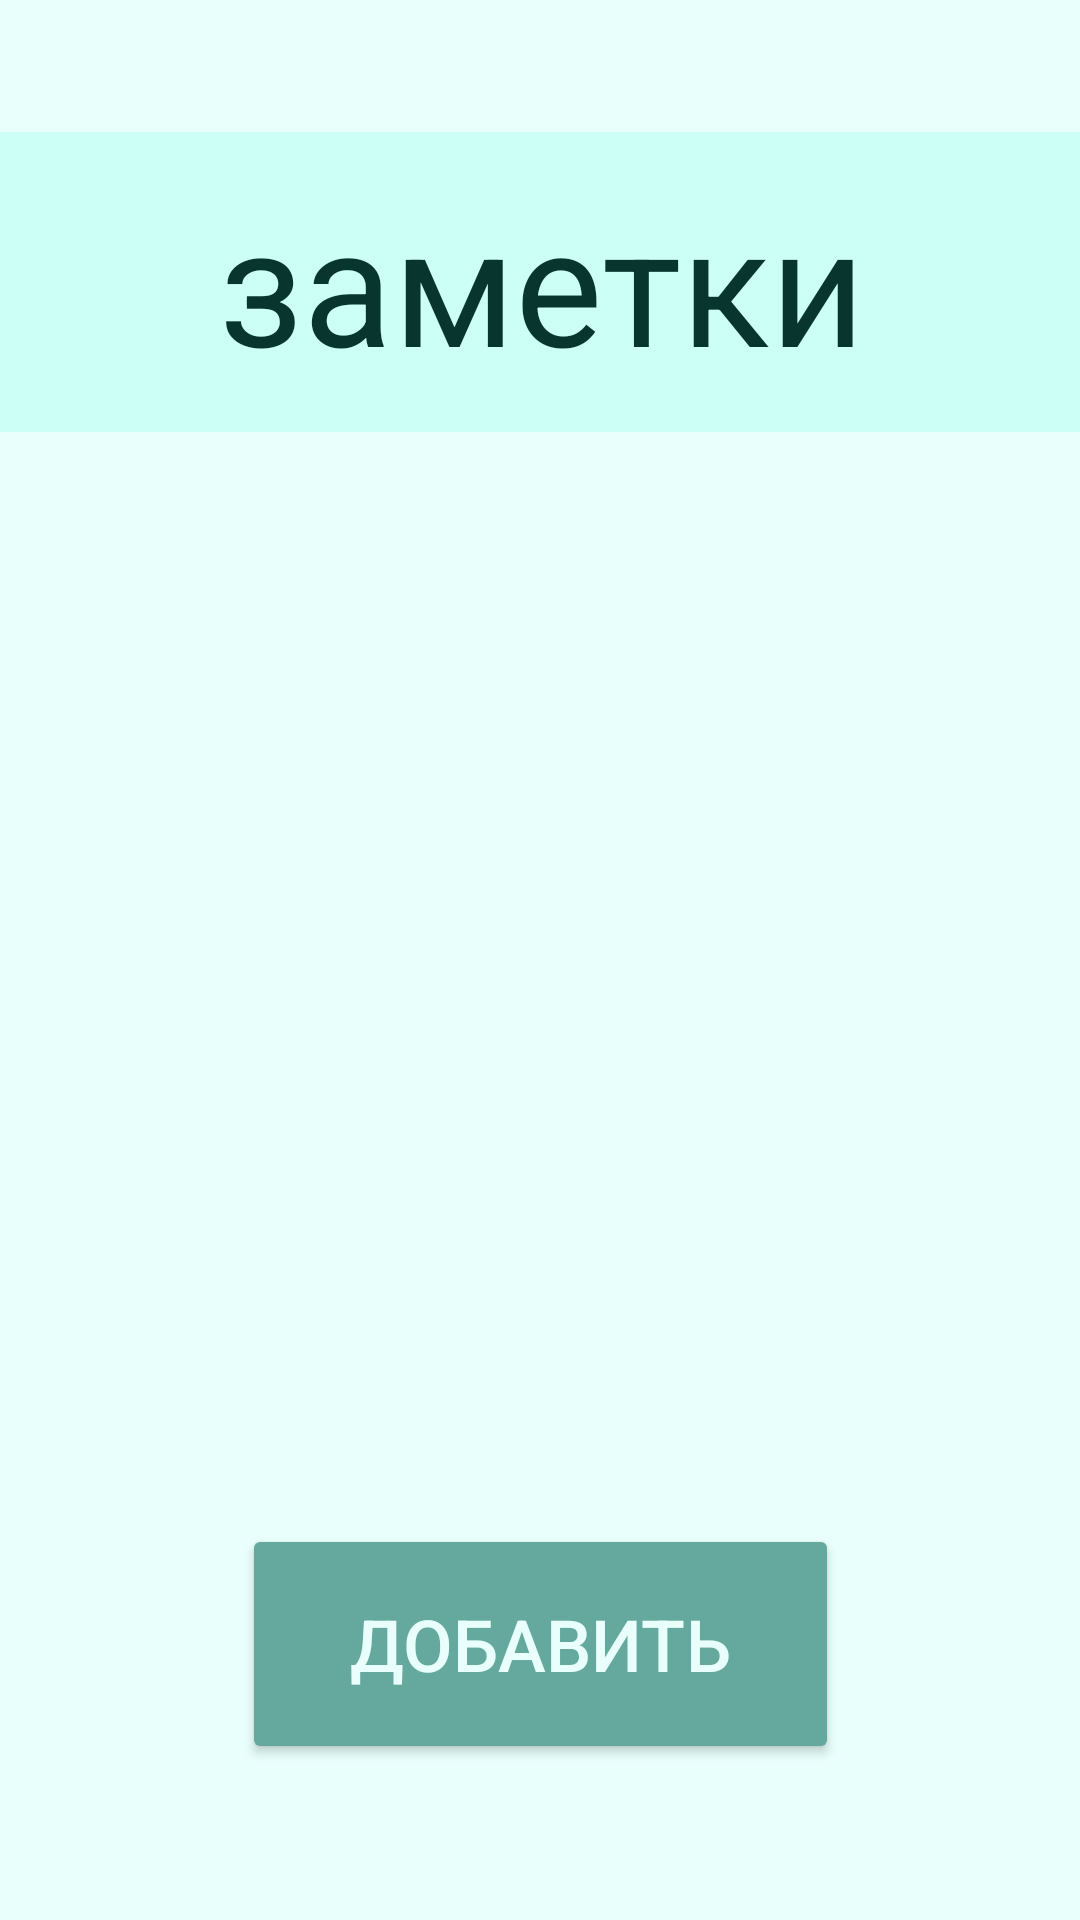

Layout XML and referenced resources for this Android screen:
<!-- AndroidManifest.xml: application theme Theme.DogHelper -->
<!-- res/layout/fragment_notes.xml -->
<?xml version="1.0" encoding="utf-8"?>
<androidx.constraintlayout.widget.ConstraintLayout xmlns:android="http://schemas.android.com/apk/res/android"
    xmlns:app="http://schemas.android.com/apk/res-auto"
    xmlns:tools="http://schemas.android.com/tools"
    android:layout_width="match_parent"
    android:layout_height="match_parent"
    tools:context=".notes"
    android:background="@color/background">

    <TextView
        android:id="@+id/train_title"
        android:layout_width="378dp"
        android:layout_height="100dp"
        android:layout_gravity="center"
        android:layout_marginTop="44dp"
        android:background="@color/light_mint"
        android:gravity="center"
        android:text="@string/notes"
        android:textColor="@color/text"
        android:textSize="55dp"
        app:layout_constraintEnd_toEndOf="parent"
        app:layout_constraintHorizontal_bias="0.484"
        app:layout_constraintStart_toStartOf="parent"
        app:layout_constraintTop_toTopOf="parent" />

    <androidx.recyclerview.widget.RecyclerView
        android:id="@+id/recyclerView"
        android:layout_width="match_parent"
        android:layout_height="428dp"
        android:layout_marginStart="5dp"
        android:layout_marginEnd="5dp"
        app:layout_constraintBottom_toTopOf="@+id/addnote"
        app:layout_constraintEnd_toEndOf="parent"
        app:layout_constraintStart_toStartOf="parent"
        app:layout_constraintTop_toBottomOf="@+id/train_title" />

    <Button
        android:id="@+id/addnote"
        android:layout_width="199dp"
        android:layout_height="80dp"
        android:layout_marginBottom="52dp"
        android:backgroundTint="@color/dark_mint"
        android:text="@string/add"
        android:textColor="@color/background"
        android:textSize="24dp"
        app:layout_constraintBottom_toBottomOf="parent"
        app:layout_constraintEnd_toEndOf="parent"
        app:layout_constraintStart_toStartOf="parent" />

</androidx.constraintlayout.widget.ConstraintLayout>
<!-- resources referenced by this layout -->
<resources>
  <color name="background">#E8FFFB</color>
  <color name="dark_mint">#65A89D</color>
  <color name="light_mint">#CCFFF6</color>
  <color name="text">#08352D</color>
  <string name="add">добавить</string>
  <string name="notes">заметки</string>
  <style name="Theme.DogHelper" parent="Theme.MaterialComponents.DayNight.DarkActionBar">
          
          <item name="colorPrimary">@color/purple_500</item>
          <item name="colorPrimaryVariant">@color/purple_700</item>
          <item name="colorOnPrimary">@color/white</item>
          
          <item name="colorSecondary">@color/teal_200</item>
          <item name="colorSecondaryVariant">@color/teal_700</item>
          <item name="colorOnSecondary">@color/black</item>
          
          <item name="android:statusBarColor">?attr/colorPrimaryVariant</item>
          
      </style>
  <color name="purple_500">#FF6200EE</color>
  <color name="purple_700">#FF3700B3</color>
  <color name="white">#FFFFFFFF</color>
  <color name="teal_200">#FF03DAC5</color>
  <color name="teal_700">#FF018786</color>
  <color name="black">#FF000000</color>
</resources>
